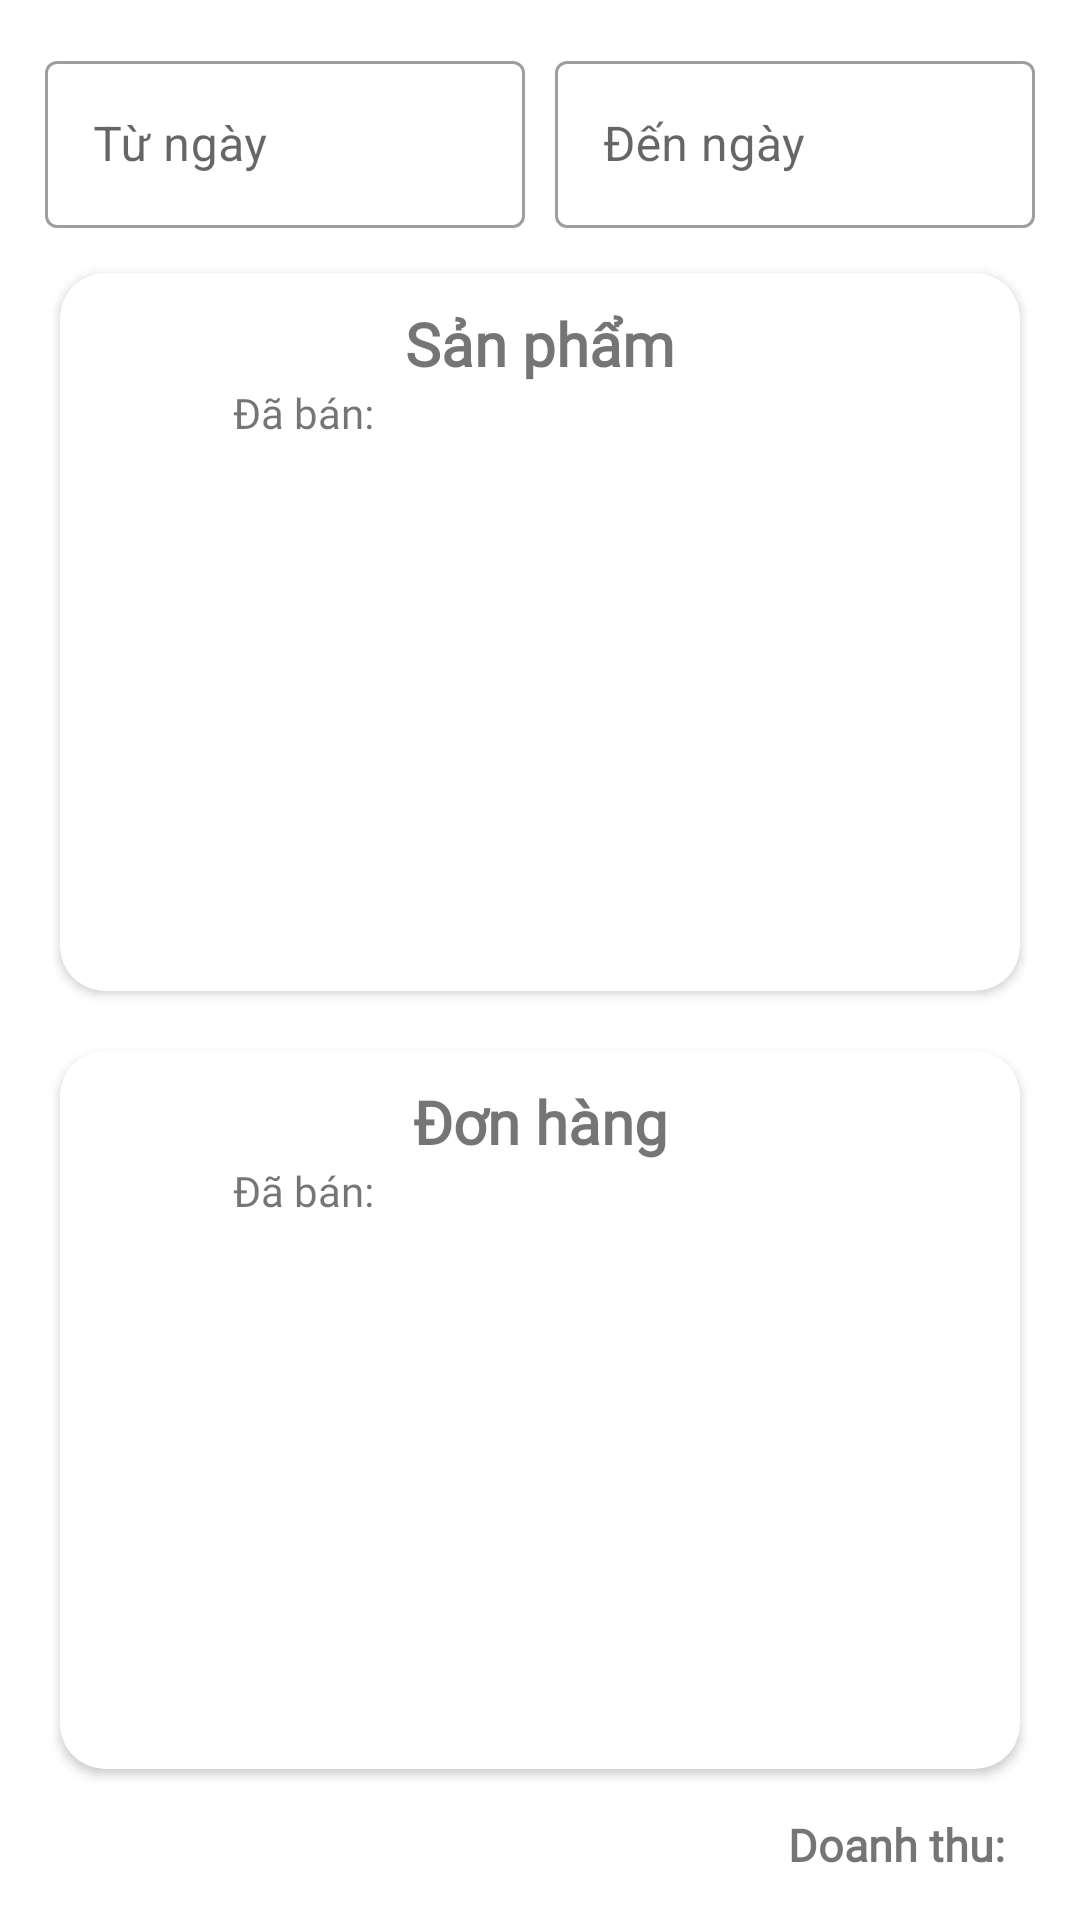

Reconstruct the res/layout file that produces this screen, plus the resources it refers to.
<!-- AndroidManifest.xml: application theme Theme.CoffeeOrder -->
<!-- res/layout/fragment_analysis.xml -->
<?xml version="1.0" encoding="utf-8"?>
<RelativeLayout xmlns:android="http://schemas.android.com/apk/res/android"
    xmlns:tools="http://schemas.android.com/tools"
    android:layout_width="match_parent"
    android:layout_height="match_parent"
    android:orientation="vertical"
    android:padding="10dp"
    xmlns:app="http://schemas.android.com/apk/res-auto"
    tools:context=".fragment.AnalysisFragment">




    <LinearLayout
        android:id="@+id/layout1"
        android:layout_width="match_parent"
        android:layout_height="wrap_content"
        android:layout_alignParentTop="true"
        android:orientation="horizontal">
        <com.google.android.material.textfield.TextInputLayout
            android:id="@+id/txt_layout_analysis_from_date"
            android:layout_width="match_parent"
            android:layout_height="wrap_content"
            android:layout_weight="1"
            android:clickable="true"
            android:layout_margin="5dp"
            android:hint="Từ ngày"
            style="@style/Widget.MaterialComponents.TextInputLayout.OutlinedBox">

            <com.google.android.material.textfield.TextInputEditText
                android:id="@+id/edt_analysis_from_date"
                android:focusable="false"
                android:clickable="true"
                android:layout_width="match_parent"
                android:layout_height="wrap_content"
                />

        </com.google.android.material.textfield.TextInputLayout>
        <com.google.android.material.textfield.TextInputLayout
            android:id="@+id/txt_layout_analysis_to_date"
            android:layout_width="match_parent"
            android:layout_height="wrap_content"
            android:layout_weight="1"
            android:clickable="true"
            android:layout_margin="5dp"
            android:hint="Đến ngày"
            style="@style/Widget.MaterialComponents.TextInputLayout.OutlinedBox">

            <com.google.android.material.textfield.TextInputEditText
                android:id="@+id/edt_analysis_to_date"
                android:focusable="false"
                android:clickable="true"
                android:layout_width="match_parent"
                android:layout_height="wrap_content"
                />

        </com.google.android.material.textfield.TextInputLayout>
    </LinearLayout>

    <LinearLayout
        android:layout_width="match_parent"
        android:layout_height="wrap_content"
        android:layout_below="@+id/layout1"
        android:layout_above="@+id/txt_analysis_total_bill"
        android:orientation="vertical">

        <androidx.cardview.widget.CardView
            android:id="@+id/card_sp"
            android:layout_width="match_parent"
            android:layout_height="wrap_content"
            android:layout_weight="1"
            app:cardCornerRadius="15dp"
            android:elevation="8dp"
            android:layout_margin="10dp">
            <LinearLayout
                android:padding="10dp"
                android:layout_width="match_parent"
                android:layout_height="wrap_content"

                android:orientation="vertical">

                <TextView
                    android:layout_width="match_parent"
                    android:layout_height="wrap_content"
                    android:textStyle="bold"
                    android:fontFamily="@font/bungee"
                    android:textAlignment="center"
                    android:textSize="20sp"
                    android:text="Sản phẩm"/>
                <LinearLayout
                    android:layout_width="match_parent"
                    android:layout_height="wrap_content"
                    android:orientation="horizontal">
                    <TextView
                        android:layout_width="wrap_content"
                        android:layout_height="wrap_content"
                        android:fontFamily="@font/bungee"
                        android:layout_weight="1"
                        android:textAlignment="textEnd"
                        android:text="Đã bán: "/>
                    <TextView
                        android:id="@+id/txt_analysis_total_product"
                        android:layout_width="wrap_content"
                        android:fontFamily="@font/bungee"
                        android:layout_marginStart="10dp"
                        android:layout_weight="4"
                        android:layout_height="wrap_content"
                        android:text=""/>
                </LinearLayout>

            </LinearLayout>
        </androidx.cardview.widget.CardView>

        <androidx.cardview.widget.CardView
            android:id="@+id/card_order"
            android:layout_width="match_parent"
            android:layout_height="wrap_content"
            app:cardCornerRadius="15dp"
            android:elevation="8dp"
            android:layout_weight="1"
            android:layout_margin="10dp">
            <LinearLayout
                android:padding="10dp"
                android:layout_width="match_parent"
                android:layout_height="wrap_content"
                android:orientation="vertical">

                <TextView
                    android:layout_width="match_parent"
                    android:layout_height="wrap_content"
                    android:textStyle="bold"
                    android:textSize="20sp"
                    android:fontFamily="@font/bungee"
                    android:textAlignment="center"
                    android:text="Đơn hàng"/>
                <LinearLayout
                    android:layout_width="match_parent"
                    android:layout_height="wrap_content"
                    android:orientation="horizontal">
                    <TextView
                        android:layout_width="wrap_content"
                        android:layout_height="wrap_content"
                        android:fontFamily="@font/bungee"
                        android:layout_weight="1"
                        android:textAlignment="textEnd"
                        android:text="Đã bán: "/>
                    <TextView
                        android:id="@+id/txt_analysis_total_order"
                        android:layout_width="wrap_content"
                        android:layout_height="wrap_content"
                        android:layout_marginStart="10dp"
                        android:layout_weight="4"
                        android:fontFamily="@font/bungee"
                        android:text=""/>
                </LinearLayout>

            </LinearLayout>
        </androidx.cardview.widget.CardView>
    </LinearLayout>




    <TextView
        android:layout_width="match_parent"
        android:layout_height="wrap_content"
        android:layout_alignParentBottom="true"
        android:text="Doanh thu:"
        android:fontFamily="@font/bungee"
        android:textAlignment="textEnd"
        android:layout_toLeftOf="@+id/txt_analysis_total_bill"
        android:layout_margin="5dp"
        android:textSize="15sp"
        android:textStyle="bold"/>

    <TextView
        android:id="@+id/txt_analysis_total_bill"
        android:layout_width="wrap_content"
        android:layout_height="wrap_content"
        android:layout_alignParentBottom="true"
        android:layout_alignParentEnd="true"
        android:fontFamily="@font/bungee"
        android:textAlignment="textEnd"
        android:textSize="15sp"
        android:layout_margin="5dp"
        android:textStyle="bold"/>

</RelativeLayout>
<!-- resources referenced by this layout -->
<resources>
  <style name="Theme.CoffeeOrder" parent="Theme.MaterialComponents.DayNight.NoActionBar">
          
          <item name="colorPrimary">@color/purple_500</item>
          <item name="colorPrimaryVariant">@color/purple_700</item>
          <item name="colorOnPrimary">@color/white</item>
          
          <item name="colorSecondary">@color/teal_200</item>
          <item name="colorSecondaryVariant">@color/teal_700</item>
          <item name="colorOnSecondary">@color/black</item>
          
          <item name="android:statusBarColor" tools:targetApi="l">?attr/colorPrimaryVariant</item>
          
      </style>
  <!-- not gathered from this repository: default colours our renderer supplied (Android Studio template values) -->
  <color name="purple_500">#FF6200EE</color>
  <color name="purple_700">#FF3700B3</color>
  <color name="teal_200">#FF03DAC5</color>
  <color name="teal_700">#FF018786</color>
  <color name="black">#FF000000</color>
  <color name="white">#FFFFFFFF</color>
</resources>
